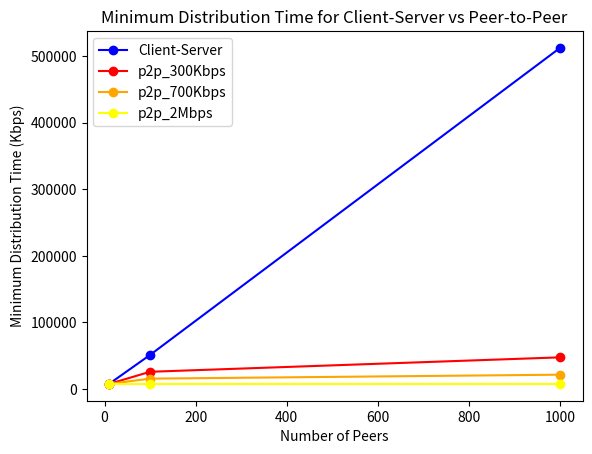

Here is the Python script that generated this plot:
import matplotlib.pyplot as plt

# in Kbps
F = 15 * 1024 * 1024     #filesize  (Kbits)
us = 30 * 1024      #server upload rate     (Kbits/s)
dmin = 2 * 1024        #download rate of slowest peer   (Kbits/s)

def client_server(n):
    return max((n*F)/us, F/dmin)

def peer_to_peer(n, u):
    return max(F/us, F/dmin, (n*F)/(us + (u*n)))

if __name__ == '__main__':
    N = [10, 100, 1000]         #Number of peers
    u = [300, 700, 2048]        #upload rate op peers (kbps)
    cs = [client_server(n) for n in N]
    p2p_300 = [peer_to_peer(N[i], u[0]) for i in range(len(N))]
    p2p_700 = [peer_to_peer(N[i], u[1]) for i in range(len(N))]
    p2p_2048 = [peer_to_peer(N[i], u[2]) for i in range(len(N))]

    plt.plot(N, cs, color='b', marker='o', label='Client-Server')
    plt.plot(N, p2p_300, color='r', marker='o', label='p2p_300Kbps')
    plt.plot(N, p2p_700, 'orange', label='p2p_700Kbps', marker='o', color='orange')
    plt.plot(N, p2p_2048, 'yellow', label='p2p_2Mbps', marker='o', color='yellow')
    #plt.plot(N, p2p_2048, 'o')
    plt.legend(loc='upper left')
    plt.title('Minimum Distribution Time for Client-Server vs Peer-to-Peer')
    plt.xlabel('Number of Peers')
    plt.ylabel('Minimum Distribution Time (Kbps)')
    plt.show()